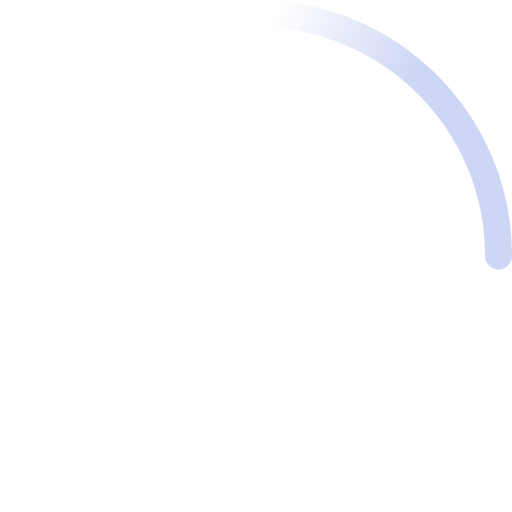
t = 0.00 s
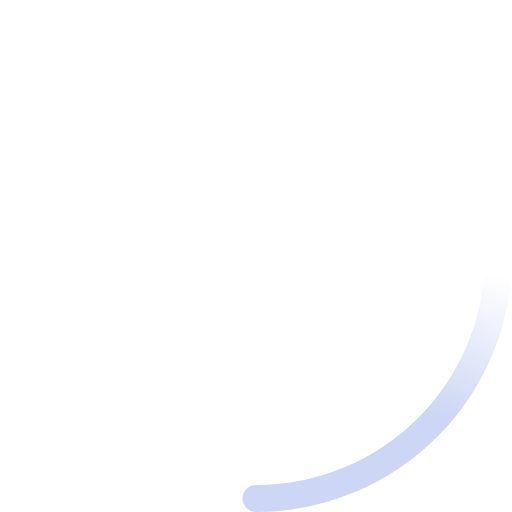
t = 0.30 s
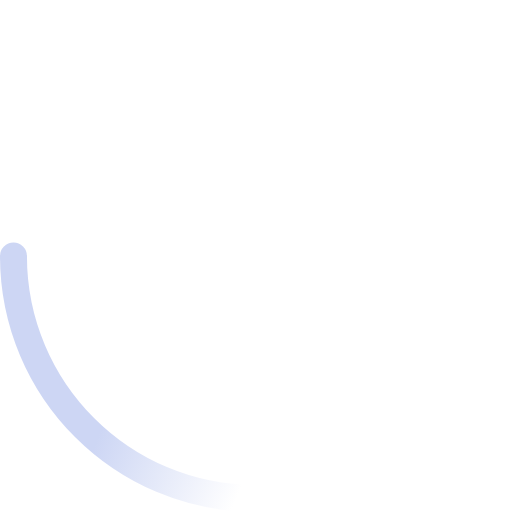
t = 0.60 s
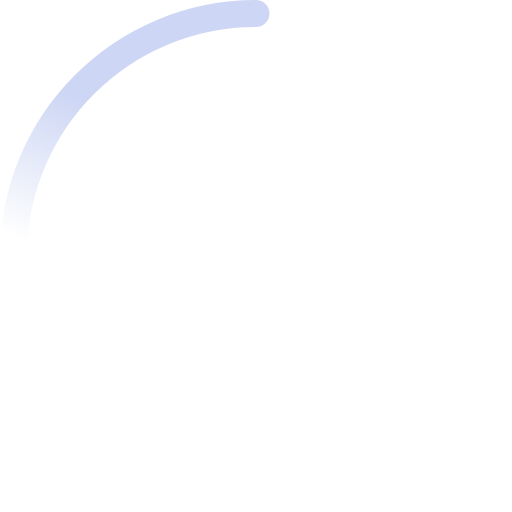
t = 0.90 s

The animated SVG that drew these frames (rendered in a browser with its animation timeline set to each time). Animation: 2 SMIL elements (animateTransform=2); one cycle of 1.20 s, repeats indefinitely.

<!-- Modified from https://github.com/SamHerbert/SVG-Loaders/blob/master/svg-loaders/tail-spin.svg?short_path=075a399 -->
<svg width="38" height="38" viewBox="0 0 38 38" xmlns="http://www.w3.org/2000/svg">
    <defs>
        <linearGradient x1="8.042%" y1="0%" x2="65.682%" y2="23.865%" id="a">
            <stop stop-color="#cdd6f4" stop-opacity="0" offset="0%"/>
            <stop stop-color="#cdd6f4" stop-opacity=".631" offset="63.146%"/>
            <stop stop-color="#cdd6f4" offset="100%"/>
        </linearGradient>
    </defs>
    <g fill="none" fill-rule="evenodd">
        <g transform="translate(1 1)">
            <path d="M36 18c0-9.94-8.06-18-18-18" id="Oval-2" stroke="url(#a)" stroke-width="2">
                <animateTransform
                    attributeName="transform"
                    type="rotate"
                    from="0 18 18"
                    to="360 18 18"
                    dur="1.2s"
                    repeatCount="indefinite" />
            </path>
            <circle fill="#cdd6f4" cx="36" cy="18" r="1">
                <animateTransform
                    attributeName="transform"
                    type="rotate"
                    from="0 18 18"
                    to="360 18 18"
                    dur="1.2s"
                    repeatCount="indefinite" />
            </circle>
        </g>
    </g>
</svg>
